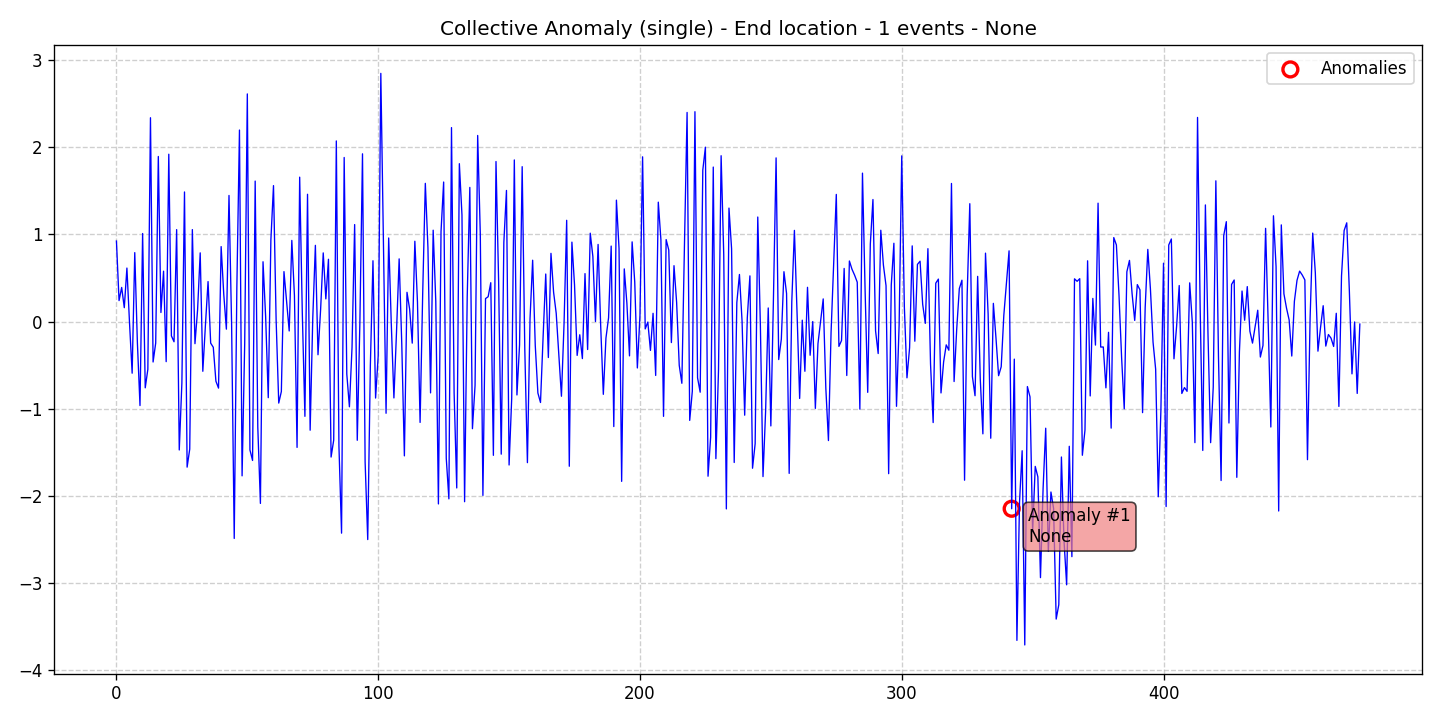

The table this chart was drawn from, first rows:
data, stationary, det_lin_up, det_lin_down, det_quad, det_cubic, det_exp, det_damped, stoc_trend, volatility, single_seas, multiple_seas, point_anom_single, point_anom_multi, collect_anom, context_anom, mean_shift, var_shift, trend_shift, date, is_break, is_anomaly, is_multi, location_beginning
0.9249, 0, 0, 0, 0, 0, 0, 0, 0, 0, 0, 0, 0, 0, 1, 0, 0, 0, 0, 2020-01-01, 0, 0, 0, 0
0.2414, 0, 0, 0, 0, 0, 0, 0, 0, 0, 0, 0, 0, 0, 1, 0, 0, 0, 0, 2020-01-02, 0, 0, 0, 0
0.3922, 0, 0, 0, 0, 0, 0, 0, 0, 0, 0, 0, 0, 0, 1, 0, 0, 0, 0, 2020-01-03, 0, 0, 0, 0
0.1599, 0, 0, 0, 0, 0, 0, 0, 0, 0, 0, 0, 0, 0, 1, 0, 0, 0, 0, 2020-01-04, 0, 0, 0, 0
0.6147, 0, 0, 0, 0, 0, 0, 0, 0, 0, 0, 0, 0, 0, 1, 0, 0, 0, 0, 2020-01-05, 0, 0, 0, 0
-0.01582, 0, 0, 0, 0, 0, 0, 0, 0, 0, 0, 0, 0, 0, 1, 0, 0, 0, 0, 2020-01-06, 0, 0, 0, 0
-0.592, 0, 0, 0, 0, 0, 0, 0, 0, 0, 0, 0, 0, 0, 1, 0, 0, 0, 0, 2020-01-07, 0, 0, 0, 0
0.7919, 0, 0, 0, 0, 0, 0, 0, 0, 0, 0, 0, 0, 0, 1, 0, 0, 0, 0, 2020-01-08, 0, 0, 0, 0
-0.2396, 0, 0, 0, 0, 0, 0, 0, 0, 0, 0, 0, 0, 0, 1, 0, 0, 0, 0, 2020-01-09, 0, 0, 0, 0
-0.9633, 0, 0, 0, 0, 0, 0, 0, 0, 0, 0, 0, 0, 0, 1, 0, 0, 0, 0, 2020-01-10, 0, 0, 0, 0
1.011, 0, 0, 0, 0, 0, 0, 0, 0, 0, 0, 0, 0, 0, 1, 0, 0, 0, 0, 2020-01-11, 0, 0, 0, 0
-0.7599, 0, 0, 0, 0, 0, 0, 0, 0, 0, 0, 0, 0, 0, 1, 0, 0, 0, 0, 2020-01-12, 0, 0, 0, 0
-0.548, 0, 0, 0, 0, 0, 0, 0, 0, 0, 0, 0, 0, 0, 1, 0, 0, 0, 0, 2020-01-13, 0, 0, 0, 0
2.34, 0, 0, 0, 0, 0, 0, 0, 0, 0, 0, 0, 0, 0, 1, 0, 0, 0, 0, 2020-01-14, 0, 0, 0, 0
-0.4635, 0, 0, 0, 0, 0, 0, 0, 0, 0, 0, 0, 0, 0, 1, 0, 0, 0, 0, 2020-01-15, 0, 0, 0, 0
-0.246, 0, 0, 0, 0, 0, 0, 0, 0, 0, 0, 0, 0, 0, 1, 0, 0, 0, 0, 2020-01-16, 0, 0, 0, 0
1.895, 0, 0, 0, 0, 0, 0, 0, 0, 0, 0, 0, 0, 0, 1, 0, 0, 0, 0, 2020-01-17, 0, 0, 0, 0
0.1045, 0, 0, 0, 0, 0, 0, 0, 0, 0, 0, 0, 0, 0, 1, 0, 0, 0, 0, 2020-01-18, 0, 0, 0, 0
0.5789, 0, 0, 0, 0, 0, 0, 0, 0, 0, 0, 0, 0, 0, 1, 0, 0, 0, 0, 2020-01-19, 0, 0, 0, 0
-0.4595, 0, 0, 0, 0, 0, 0, 0, 0, 0, 0, 0, 0, 0, 1, 0, 0, 0, 0, 2020-01-20, 0, 0, 0, 0
1.921, 0, 0, 0, 0, 0, 0, 0, 0, 0, 0, 0, 0, 0, 1, 0, 0, 0, 0, 2020-01-21, 0, 0, 0, 0
-0.1638, 0, 0, 0, 0, 0, 0, 0, 0, 0, 0, 0, 0, 0, 1, 0, 0, 0, 0, 2020-01-22, 0, 0, 0, 0
-0.2313, 0, 0, 0, 0, 0, 0, 0, 0, 0, 0, 0, 0, 0, 1, 0, 0, 0, 0, 2020-01-23, 0, 0, 0, 0
1.056, 0, 0, 0, 0, 0, 0, 0, 0, 0, 0, 0, 0, 0, 1, 0, 0, 0, 0, 2020-01-24, 0, 0, 0, 0
-1.473, 0, 0, 0, 0, 0, 0, 0, 0, 0, 0, 0, 0, 0, 1, 0, 0, 0, 0, 2020-01-25, 0, 0, 0, 0
-0.7054, 0, 0, 0, 0, 0, 0, 0, 0, 0, 0, 0, 0, 0, 1, 0, 0, 0, 0, 2020-01-26, 0, 0, 0, 0
1.488, 0, 0, 0, 0, 0, 0, 0, 0, 0, 0, 0, 0, 0, 1, 0, 0, 0, 0, 2020-01-27, 0, 0, 0, 0
-1.67, 0, 0, 0, 0, 0, 0, 0, 0, 0, 0, 0, 0, 0, 1, 0, 0, 0, 0, 2020-01-28, 0, 0, 0, 0
-1.463, 0, 0, 0, 0, 0, 0, 0, 0, 0, 0, 0, 0, 0, 1, 0, 0, 0, 0, 2020-01-29, 0, 0, 0, 0
1.056, 0, 0, 0, 0, 0, 0, 0, 0, 0, 0, 0, 0, 0, 1, 0, 0, 0, 0, 2020-01-30, 0, 0, 0, 0
-0.2532, 0, 0, 0, 0, 0, 0, 0, 0, 0, 0, 0, 0, 0, 1, 0, 0, 0, 0, 2020-01-31, 0, 0, 0, 0
0.135, 0, 0, 0, 0, 0, 0, 0, 0, 0, 0, 0, 0, 0, 1, 0, 0, 0, 0, 2020-02-01, 0, 0, 0, 0
0.7891, 0, 0, 0, 0, 0, 0, 0, 0, 0, 0, 0, 0, 0, 1, 0, 0, 0, 0, 2020-02-02, 0, 0, 0, 0
-0.5701, 0, 0, 0, 0, 0, 0, 0, 0, 0, 0, 0, 0, 0, 1, 0, 0, 0, 0, 2020-02-03, 0, 0, 0, 0
-0.03859, 0, 0, 0, 0, 0, 0, 0, 0, 0, 0, 0, 0, 0, 1, 0, 0, 0, 0, 2020-02-04, 0, 0, 0, 0
0.4597, 0, 0, 0, 0, 0, 0, 0, 0, 0, 0, 0, 0, 0, 1, 0, 0, 0, 0, 2020-02-05, 0, 0, 0, 0
-0.2466, 0, 0, 0, 0, 0, 0, 0, 0, 0, 0, 0, 0, 0, 1, 0, 0, 0, 0, 2020-02-06, 0, 0, 0, 0
-0.2948, 0, 0, 0, 0, 0, 0, 0, 0, 0, 0, 0, 0, 0, 1, 0, 0, 0, 0, 2020-02-07, 0, 0, 0, 0
-0.6836, 0, 0, 0, 0, 0, 0, 0, 0, 0, 0, 0, 0, 0, 1, 0, 0, 0, 0, 2020-02-08, 0, 0, 0, 0
-0.7632, 0, 0, 0, 0, 0, 0, 0, 0, 0, 0, 0, 0, 0, 1, 0, 0, 0, 0, 2020-02-09, 0, 0, 0, 0
0.861, 0, 0, 0, 0, 0, 0, 0, 0, 0, 0, 0, 0, 0, 1, 0, 0, 0, 0, 2020-02-10, 0, 0, 0, 0
0.3133, 0, 0, 0, 0, 0, 0, 0, 0, 0, 0, 0, 0, 0, 1, 0, 0, 0, 0, 2020-02-11, 0, 0, 0, 0
-0.08655, 0, 0, 0, 0, 0, 0, 0, 0, 0, 0, 0, 0, 0, 1, 0, 0, 0, 0, 2020-02-12, 0, 0, 0, 0
1.448, 0, 0, 0, 0, 0, 0, 0, 0, 0, 0, 0, 0, 0, 1, 0, 0, 0, 0, 2020-02-13, 0, 0, 0, 0
-0.04161, 0, 0, 0, 0, 0, 0, 0, 0, 0, 0, 0, 0, 0, 1, 0, 0, 0, 0, 2020-02-14, 0, 0, 0, 0
-2.489, 0, 0, 0, 0, 0, 0, 0, 0, 0, 0, 0, 0, 0, 1, 0, 0, 0, 0, 2020-02-15, 0, 0, 0, 0
0.3919, 0, 0, 0, 0, 0, 0, 0, 0, 0, 0, 0, 0, 0, 1, 0, 0, 0, 0, 2020-02-16, 0, 0, 0, 0
2.199, 0, 0, 0, 0, 0, 0, 0, 0, 0, 0, 0, 0, 0, 1, 0, 0, 0, 0, 2020-02-17, 0, 0, 0, 0
-1.77, 0, 0, 0, 0, 0, 0, 0, 0, 0, 0, 0, 0, 0, 1, 0, 0, 0, 0, 2020-02-18, 0, 0, 0, 0
-0.2509, 0, 0, 0, 0, 0, 0, 0, 0, 0, 0, 0, 0, 0, 1, 0, 0, 0, 0, 2020-02-19, 0, 0, 0, 0
2.613, 0, 0, 0, 0, 0, 0, 0, 0, 0, 0, 0, 0, 0, 1, 0, 0, 0, 0, 2020-02-20, 0, 0, 0, 0
-1.473, 0, 0, 0, 0, 0, 0, 0, 0, 0, 0, 0, 0, 0, 1, 0, 0, 0, 0, 2020-02-21, 0, 0, 0, 0
-1.594, 0, 0, 0, 0, 0, 0, 0, 0, 0, 0, 0, 0, 0, 1, 0, 0, 0, 0, 2020-02-22, 0, 0, 0, 0
1.613, 0, 0, 0, 0, 0, 0, 0, 0, 0, 0, 0, 0, 0, 1, 0, 0, 0, 0, 2020-02-23, 0, 0, 0, 0
-1.21, 0, 0, 0, 0, 0, 0, 0, 0, 0, 0, 0, 0, 0, 1, 0, 0, 0, 0, 2020-02-24, 0, 0, 0, 0
-2.087, 0, 0, 0, 0, 0, 0, 0, 0, 0, 0, 0, 0, 0, 1, 0, 0, 0, 0, 2020-02-25, 0, 0, 0, 0
0.687, 0, 0, 0, 0, 0, 0, 0, 0, 0, 0, 0, 0, 0, 1, 0, 0, 0, 0, 2020-02-26, 0, 0, 0, 0
0.05489, 0, 0, 0, 0, 0, 0, 0, 0, 0, 0, 0, 0, 0, 1, 0, 0, 0, 0, 2020-02-27, 0, 0, 0, 0
-0.8731, 0, 0, 0, 0, 0, 0, 0, 0, 0, 0, 0, 0, 0, 1, 0, 0, 0, 0, 2020-02-28, 0, 0, 0, 0
0.9371, 0, 0, 0, 0, 0, 0, 0, 0, 0, 0, 0, 0, 0, 1, 0, 0, 0, 0, 2020-02-29, 0, 0, 0, 0
... 416 more rows
